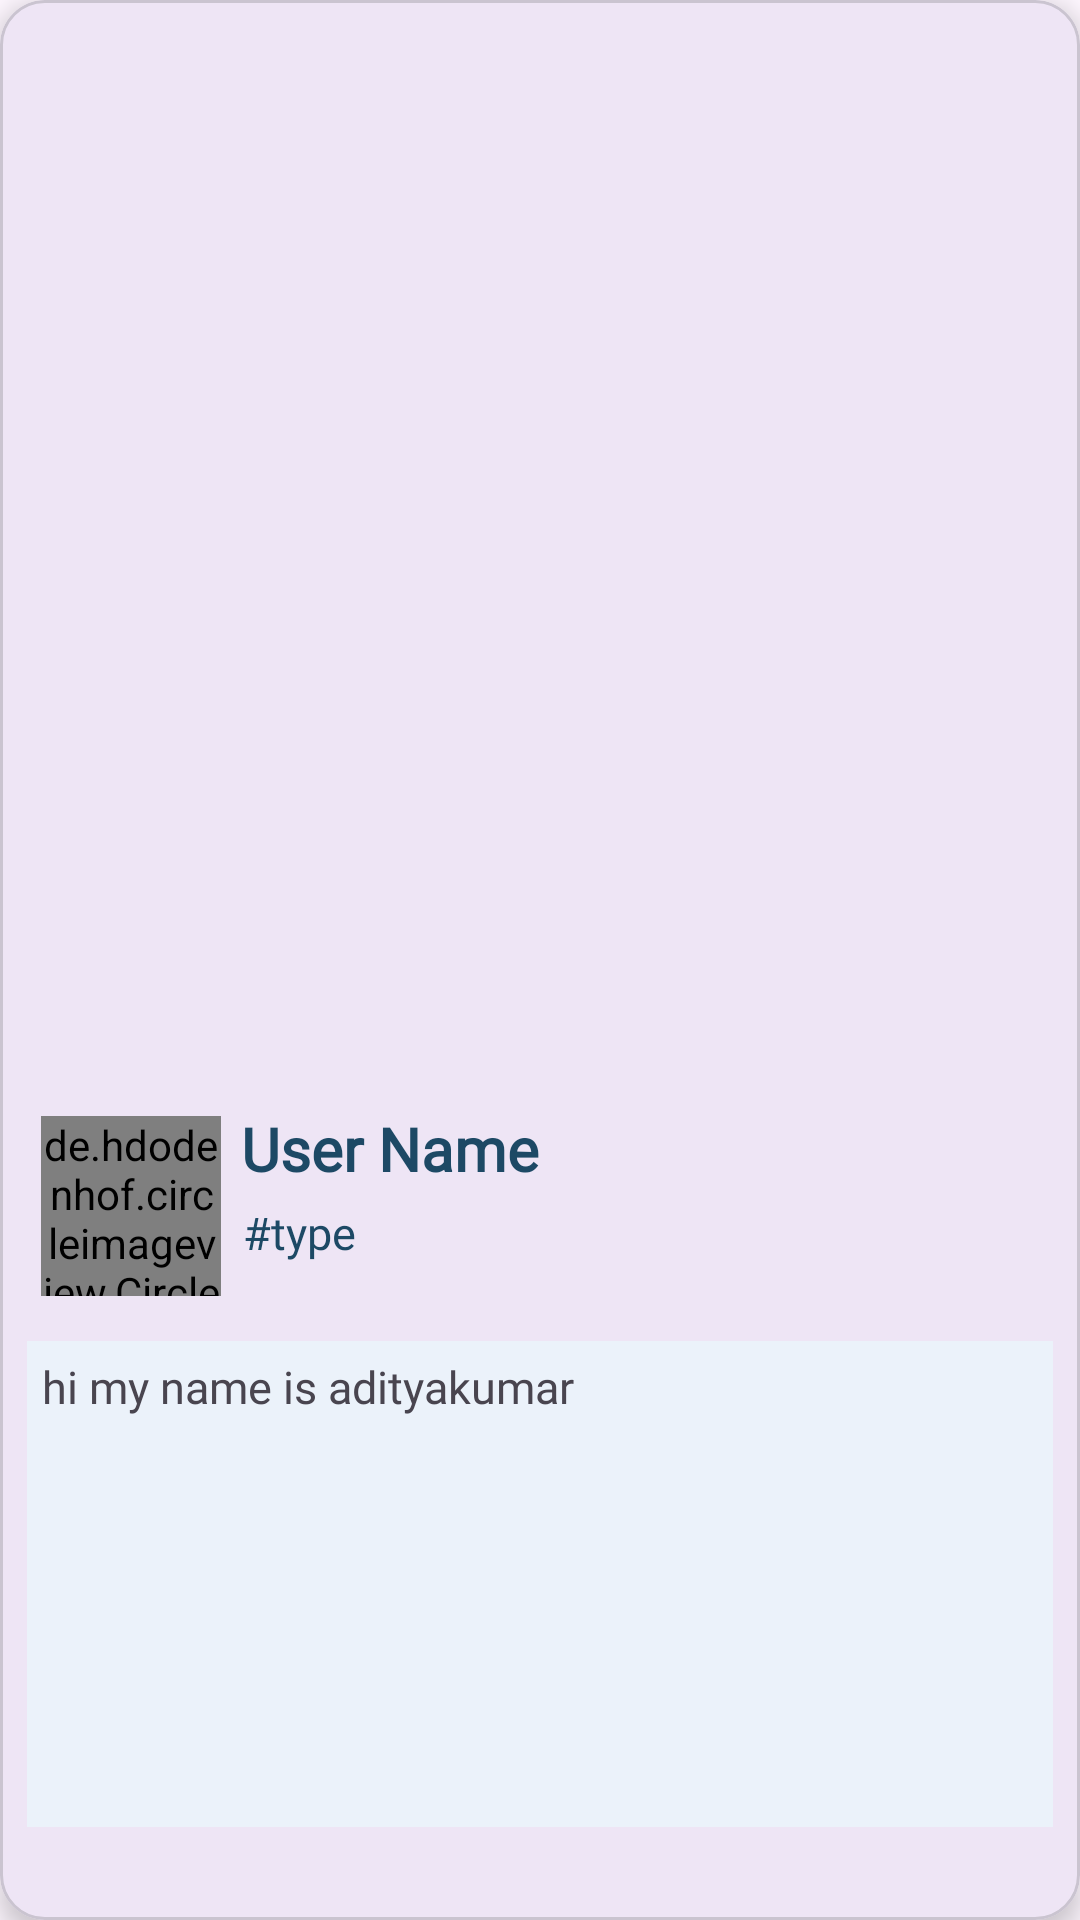

Android layout source for this screen:
<!-- AndroidManifest.xml: application theme Theme.WaterProject -->
<!-- res/layout/trending_itemlayout.xml -->
<?xml version="1.0" encoding="utf-8"?>
<com.google.android.material.card.MaterialCardView xmlns:android="http://schemas.android.com/apk/res/android"
    xmlns:app="http://schemas.android.com/apk/res-auto"
    android:layout_width="match_parent"
    android:layout_height="wrap_content"
    android:layout_margin="4dp"
    app:cardCornerRadius="15dp"
    app:cardElevation="5dp"
    android:paddingBottom="5dp"
    android:background="#FFFFFF">

    <androidx.constraintlayout.widget.ConstraintLayout
        android:layout_width="match_parent"
        android:layout_height="284dp"
        android:layout_gravity="bottom">


        <TextView
            android:id="@+id/providedBy"
            android:layout_width="wrap_content"
            android:layout_height="wrap_content"
            android:layout_alignParentLeft="true"
            android:layout_alignParentTop="true"
            android:layout_marginTop="16dp"
            android:fontFamily="@font/poppins"
            android:includeFontPadding="false"
            android:text="User Name"
            android:textAlignment="viewStart"
            android:textColor="#1D4965"
            android:textSize="20dp"
            android:textStyle="bold"
            app:layout_constraintEnd_toEndOf="parent"
            app:layout_constraintHorizontal_bias="0.035"
            app:layout_constraintStart_toEndOf="@+id/user_image"
            app:layout_constraintTop_toTopOf="parent" />

        <TextView
            android:id="@+id/type"
            android:layout_width="wrap_content"
            android:layout_height="wrap_content"
            android:layout_alignParentLeft="true"
            android:layout_alignParentTop="true"
            android:layout_marginTop="5dp"
            android:fontFamily="@font/poppins"
            android:gravity="center_horizontal|top"
            android:text="#type"
            android:textColor="#1D4965"
            android:textSize="15dp"
            app:layout_constraintEnd_toEndOf="parent"
            app:layout_constraintHorizontal_bias="0.029"
            app:layout_constraintStart_toEndOf="@+id/user_image"
            app:layout_constraintTop_toBottomOf="@+id/providedBy" />


        <de.hdodenhof.circleimageview.CircleImageView
            android:id="@+id/user_image"
            android:layout_width="60dp"
            android:layout_height="60dp"

            android:layout_marginTop="16dp"
            android:src="@drawable/baseline_person_24"

            app:layout_constraintEnd_toEndOf="parent"
            app:layout_constraintHorizontal_bias="0.046"
            app:layout_constraintStart_toStartOf="parent"
            app:layout_constraintTop_toTopOf="parent">

        </de.hdodenhof.circleimageview.CircleImageView>


        <TextView

            android:id="@+id/description"
            android:layout_width="342dp"
            android:layout_height="162dp"
            android:layout_marginTop="15dp"
            android:background="#EBF2FA"
            android:fontFamily="@font/poppins"
            android:overScrollMode="always"
            android:padding="5dp"
            android:text="hi my name is adityakumar"
            android:textSize="15dp"
            app:layout_constraintEnd_toEndOf="parent"
            app:layout_constraintHorizontal_bias="0.492"
            app:layout_constraintStart_toStartOf="parent"
            app:layout_constraintTop_toBottomOf="@+id/user_image" />


    </androidx.constraintlayout.widget.ConstraintLayout>
</com.google.android.material.card.MaterialCardView>
<!-- resources referenced by this layout -->
<resources>
  <style name="Theme.WaterProject" parent="Base.Theme.WaterProject" />
  <style name="Base.Theme.WaterProject" parent="Theme.Material3.DayNight.NoActionBar">
          
          
      </style>
</resources>
